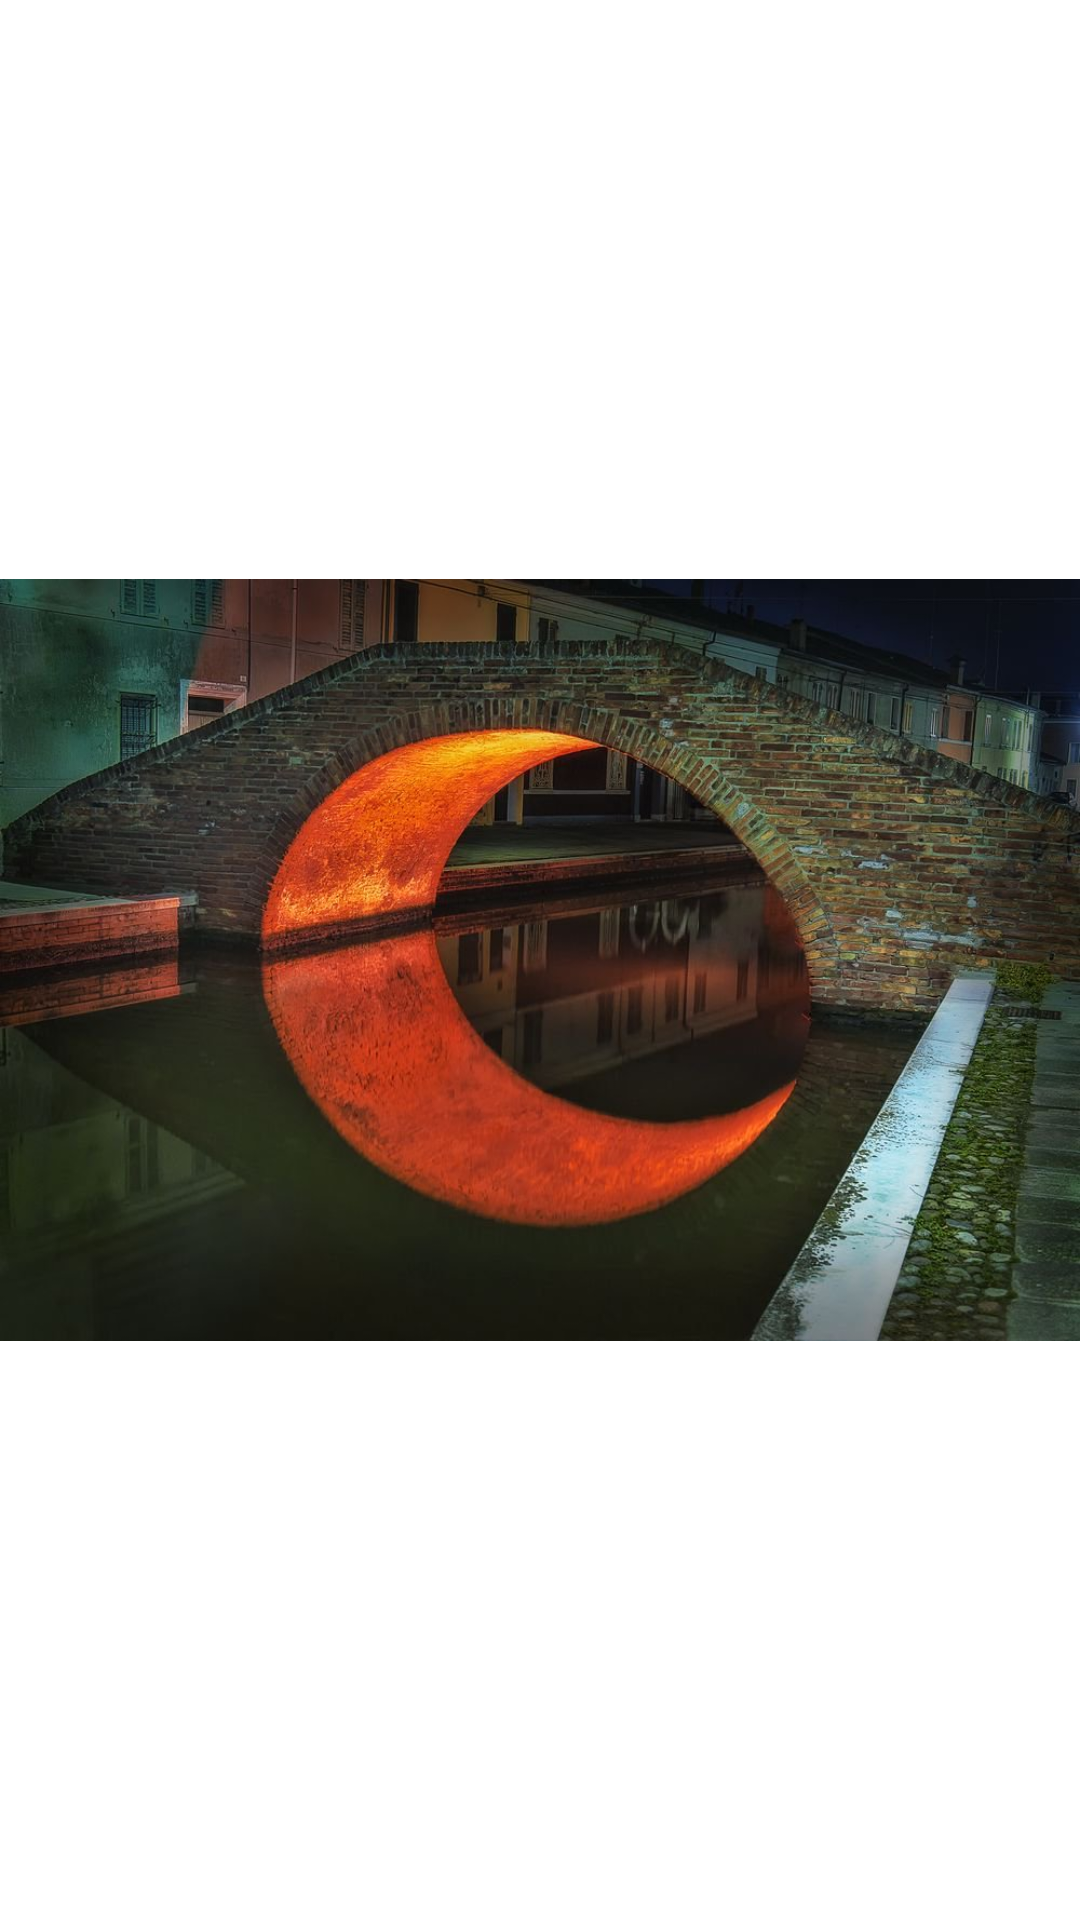

Reconstruct the res/layout file that produces this screen, plus the resources it refers to.
<!-- AndroidManifest.xml: application theme Theme.Lesson1 -->
<!-- res/layout/fragment_first.xml -->
<?xml version="1.0" encoding="utf-8"?>
<FrameLayout xmlns:android="http://schemas.android.com/apk/res/android"
    xmlns:tools="http://schemas.android.com/tools"
    android:layout_width="match_parent"
    android:layout_height="match_parent"
    tools:context=".FragmentFirst">

    <ImageView
        android:layout_width="match_parent"
        android:layout_height="match_parent"
        android:src="@drawable/moon"/>

</FrameLayout>
<!-- resources referenced by this layout -->
<resources>
  <!-- drawable moon: jpg bitmap (drawable, 125071 bytes) -->
</resources>
